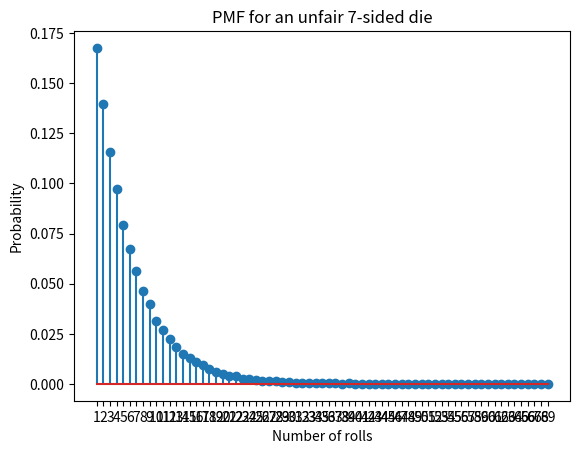

Recreate this plot in Python.
import numpy as np
import matplotlib
import matplotlib.pyplot as plt
import random

def main():
    N = 100000                                      #number of repitions
    s = np.zeros((N,1))                             #creates an array and appends zeros to it
    #loop to roll the dice N times
    for i in range(0, N):
        die1 = 0                                    #creates first die
        die2 = 0                                    #creates second die
        rolls = 0                                   #counter for the number of rolls needed to roll 7
        #loops until 7 is rolled, increments the counter each loop
        while(die1 + die2 != 7):
            die1 = random.randint(1,6)
            die2 = random.randint(1,6)
            rolls = rolls + 1
        s[i] = rolls                                #stores the number of rolls necessary
    #matplotlib graph
    arrmax = np.max(s)
    b = range(1,int(arrmax) + 2)
    sb = np.size(b)
    h1, bins = np.histogram(s, bins=b)
    b1 = bins[0:sb-1]
    prob=h1/N
    plt.stem(b1,prob)
    plt.title('PMF for an unfair 7-sided die')
    plt.xlabel('Number of rolls')
    plt.ylabel('Probability')
    plt.xticks(b1)
    plt.show()
main()